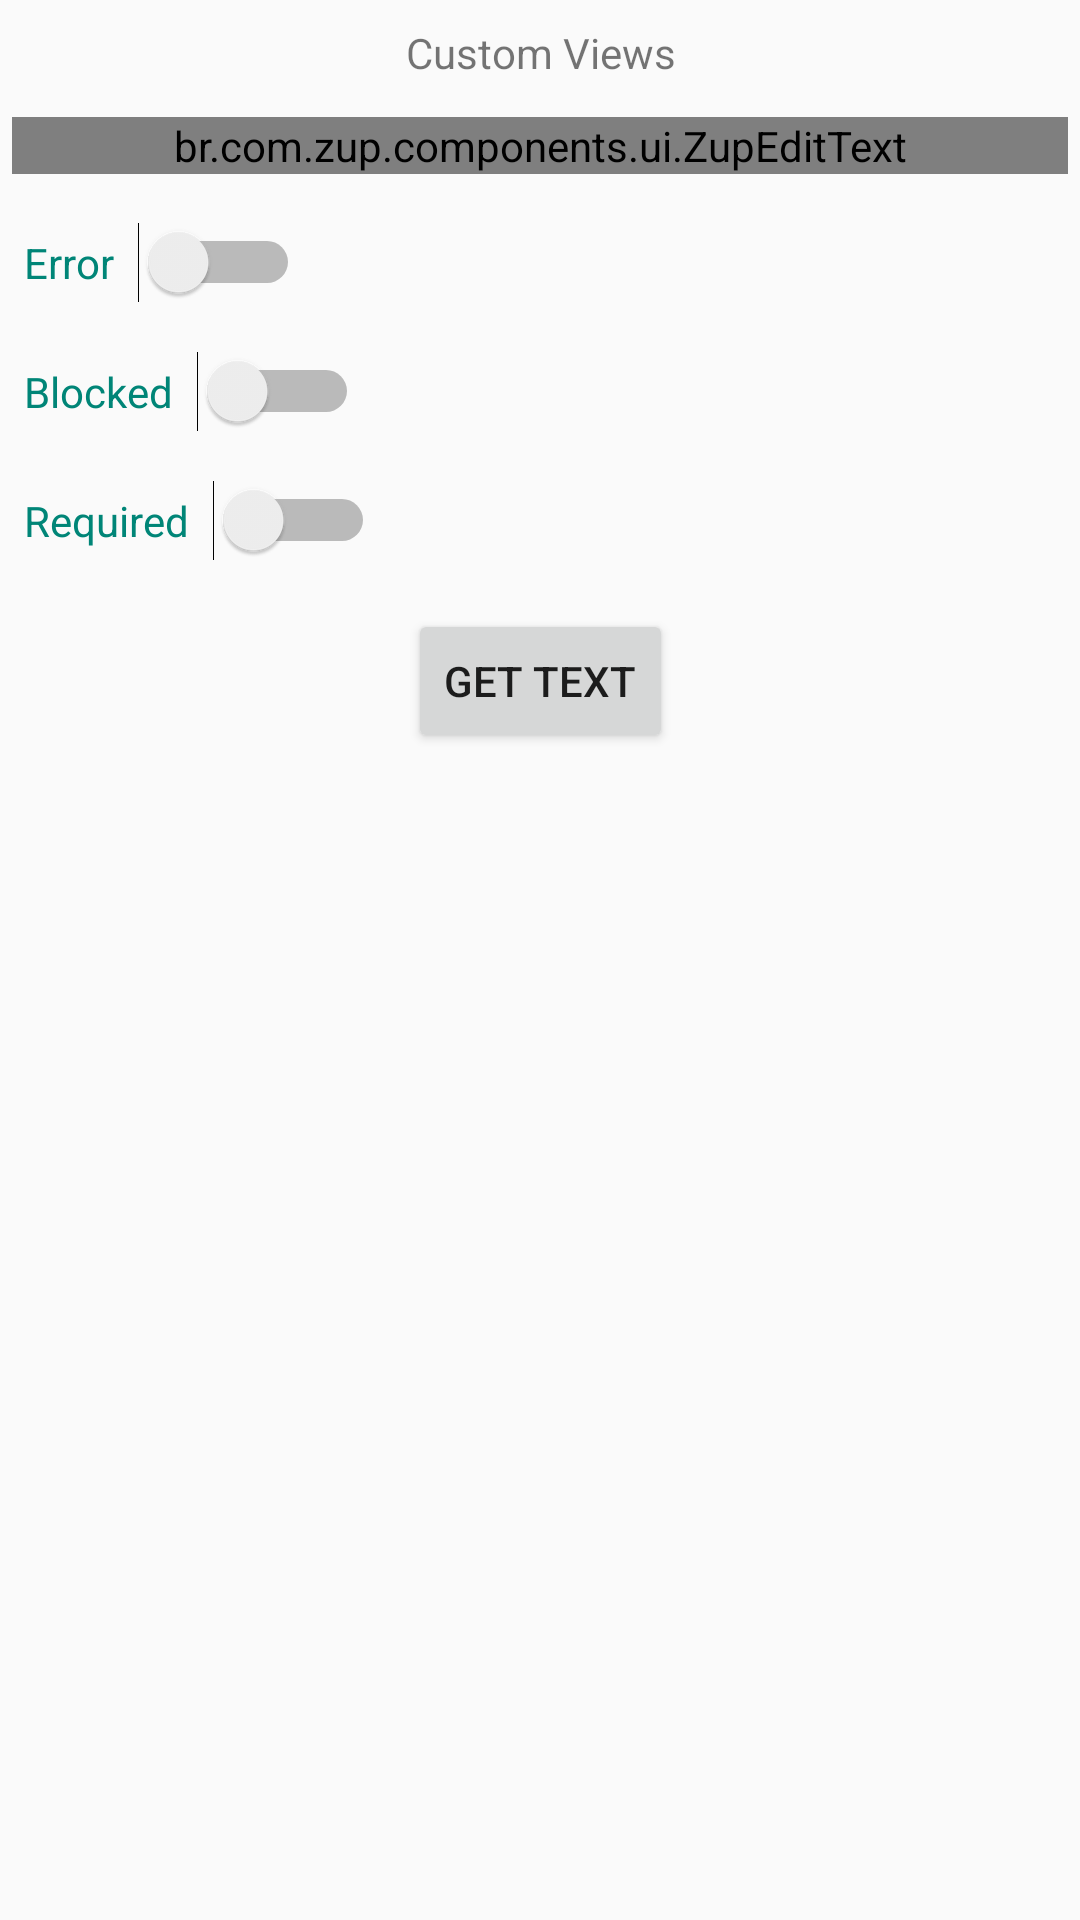

Layout XML and referenced resources for this Android screen:
<!-- AndroidManifest.xml: application theme AppTheme -->
<!-- res/layout/activity_zup_edit_text.xml -->
<?xml version="1.0" encoding="utf-8"?>
<android.support.constraint.ConstraintLayout
    xmlns:android="http://schemas.android.com/apk/res/android"
    xmlns:tools="http://schemas.android.com/tools"
    xmlns:app="http://schemas.android.com/apk/res-auto"
    android:layout_width="match_parent"
    android:layout_height="match_parent"
    android:focusableInTouchMode="true">

    <TextView
        android:id="@+id/title"
        android:layout_width="0dp" android:layout_height="wrap_content"
        android:text="Custom Views"
        android:gravity="center"
        android:padding="8dp"
        app:layout_constraintTop_toTopOf="parent"
        app:layout_constraintStart_toStartOf="parent"
        app:layout_constraintEnd_toEndOf="parent"/>

    <br.com.zup.components.ui.ZupEditText
        android:id="@+id/zet"
        android:layout_width="0dp"
        android:layout_height="wrap_content"
        android:layout_margin="4dp"
        app:zet_title="E-mail"
        app:zet_title_color="@color/colorAccent"
        app:layout_constraintTop_toBottomOf="@+id/title"
        app:layout_constraintStart_toStartOf="parent"
        app:layout_constraintEnd_toEndOf="parent"/>

    <Switch
        android:id="@+id/swError"
        android:layout_width="wrap_content"
        android:layout_height="wrap_content"
        android:layout_marginTop="16dp"
        android:layout_marginStart="8dp"
        android:switchPadding="8dp"
        android:textColor="@color/colorPrimary"
        android:text="Error"
        app:layout_constraintStart_toStartOf="parent"
        app:layout_constraintTop_toBottomOf="@+id/zet"/>

    <Switch
        android:id="@+id/swBlocked"
        android:layout_width="wrap_content"
        android:layout_height="wrap_content"
        android:layout_marginTop="16dp"
        android:layout_marginStart="8dp"
        android:switchPadding="8dp"
        android:textColor="@color/colorPrimary"
        android:text="Blocked"
        app:layout_constraintStart_toStartOf="parent"
        app:layout_constraintTop_toBottomOf="@+id/swError"/>

    <Switch
        android:id="@+id/swRequired"
        android:layout_width="wrap_content"
        android:layout_height="wrap_content"
        android:layout_marginTop="16dp"
        android:layout_marginStart="8dp"
        android:switchPadding="8dp"
        android:textColor="@color/colorPrimary"
        android:text="Required"
        app:layout_constraintStart_toStartOf="parent"
        app:layout_constraintTop_toBottomOf="@+id/swBlocked"/>

    <Button
        android:id="@+id/btGetText"
        android:layout_width="wrap_content"
        android:layout_height="wrap_content"
        android:text="Get Text"
        android:layout_marginTop="16dp"
        app:layout_constraintTop_toBottomOf="@+id/swRequired"
        app:layout_constraintStart_toStartOf="parent"
        app:layout_constraintEnd_toEndOf="parent"/>

    <TextView
        android:id="@+id/tvGetText"
        android:layout_width="wrap_content"
        android:layout_height="wrap_content"
        android:layout_marginTop="16dp"
        android:textSize="20sp"
        android:textColor="@color/colorPrimary"
        app:layout_constraintTop_toBottomOf="@+id/btGetText"
        app:layout_constraintStart_toStartOf="parent"
        app:layout_constraintEnd_toEndOf="parent"
        tools:text="teste"/>

</android.support.constraint.ConstraintLayout>
<!-- resources referenced by this layout -->
<resources>
  <color name="colorAccent">#D81B60</color>
  <color name="colorPrimary">#008577</color>
  <style name="AppTheme" parent="Theme.AppCompat.Light.DarkActionBar">
          
          <item name="colorPrimary">@color/colorPrimary</item>
          <item name="colorPrimaryDark">@color/colorPrimaryDark</item>
          <item name="colorAccent">@color/colorAccent</item>
      </style>
  <color name="colorPrimaryDark">#00574B</color>
</resources>
